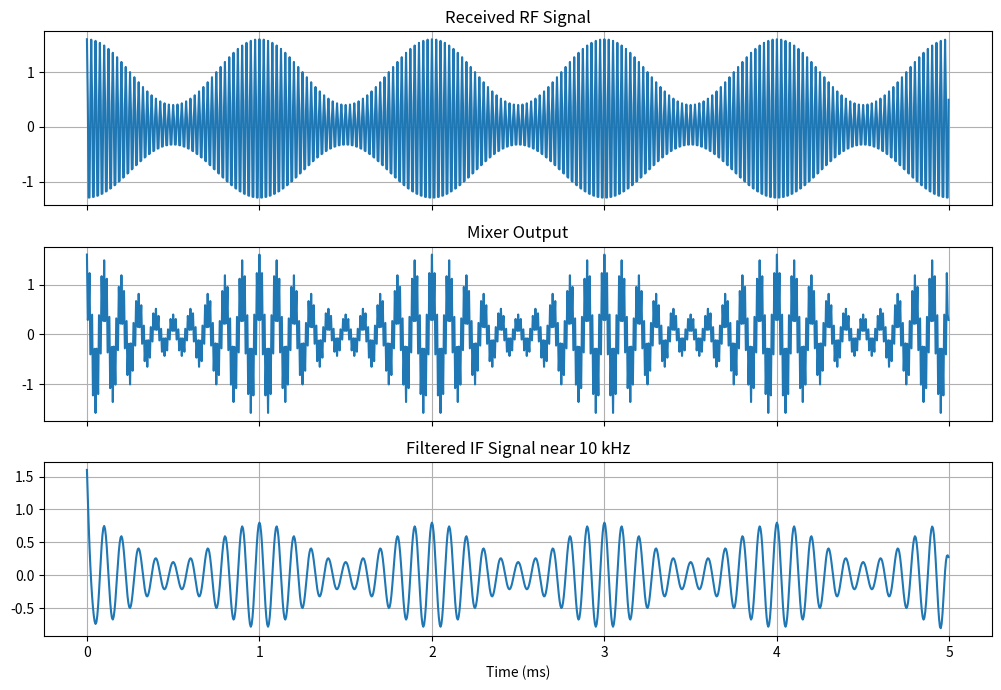

The matplotlib source for this figure:
import numpy as np
import matplotlib.pyplot as plt
from scipy.signal import butter, sosfiltfilt


def lowpass(x, cutoff_hz, fs, order=5):
    sos = butter(order, cutoff_hz, fs=fs, output="sos")
    return sosfiltfilt(sos, x)


def main():
    fs = 200_000
    t = np.arange(0, 0.005, 1 / fs)
    rf = 40_000
    if_freq = 10_000
    lo = rf - if_freq
    message_freq = 1000

    message = 0.6 * np.cos(2 * np.pi * message_freq * t)
    rf_signal = (1 + message) * np.cos(2 * np.pi * rf * t)
    mixer_output = rf_signal * np.cos(2 * np.pi * lo * t)
    if_signal = lowpass(mixer_output, 20_000, fs)

    fig, axes = plt.subplots(3, 1, figsize=(10, 7), sharex=True)
    axes[0].plot(t * 1000, rf_signal)
    axes[0].set_title("Received RF Signal")
    axes[1].plot(t * 1000, mixer_output)
    axes[1].set_title("Mixer Output")
    axes[2].plot(t * 1000, if_signal)
    axes[2].set_title(f"Filtered IF Signal near {if_freq / 1000:.0f} kHz")

    for ax in axes:
        ax.grid(True)
    axes[-1].set_xlabel("Time (ms)")
    fig.tight_layout()
    plt.show()


if __name__ == "__main__":
    main()
